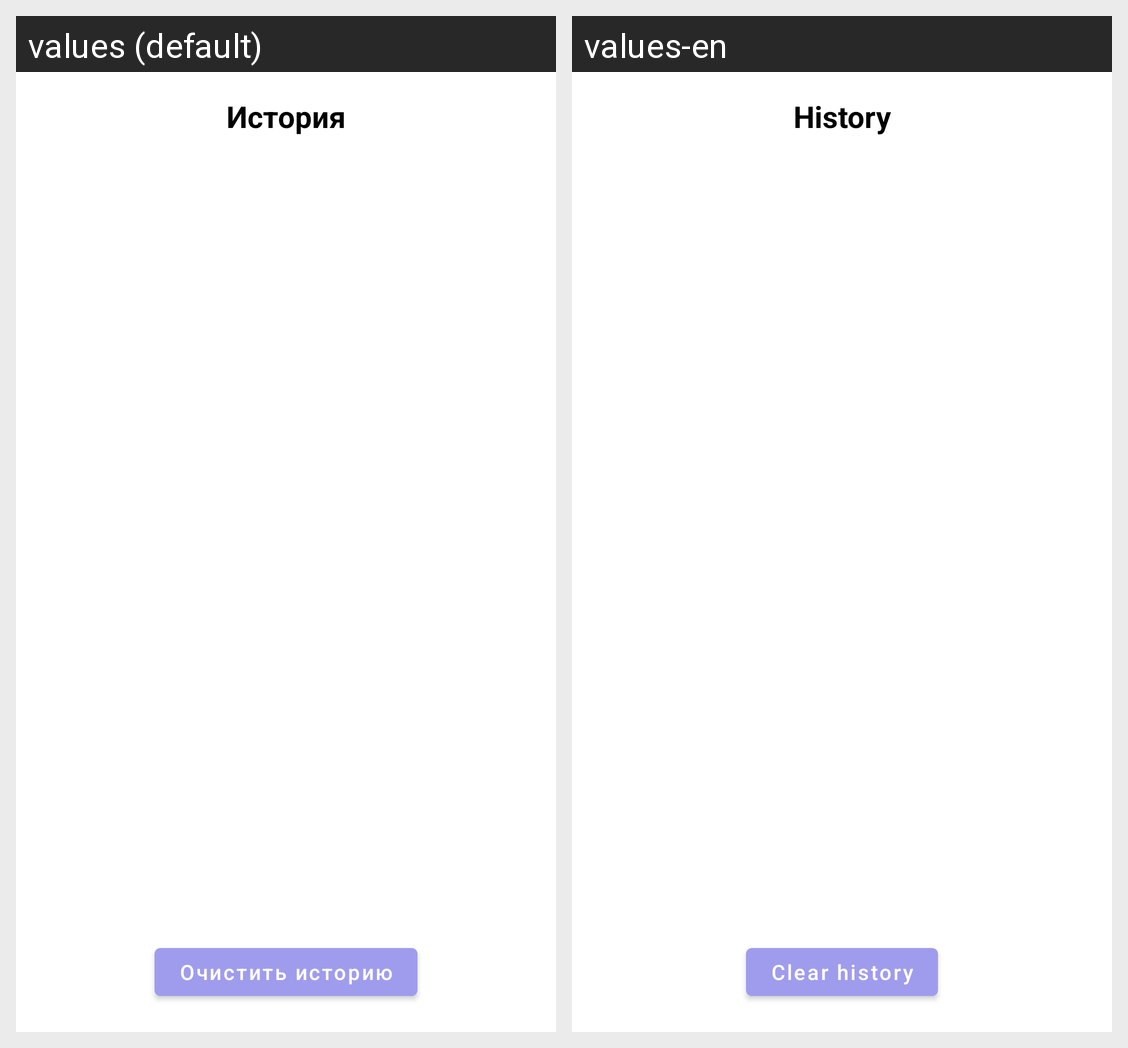

Strings drawn on this Android screen and how each of the app's shown locales translates them:
Android screen res/layout/fragment_history.xml rendered under 2 locales, left to right: values (default), values-en. Device: Nexus 5 (rendered at 1080×1920; each locale shown at half size, 540×960, under a caption strip naming it); theme Theme.DIP.
Strings drawn on this screen, with the default value and each locale's value (text and hints the layout hard-codes, and strings that could not be matched under every locale, appear in the picture but are not listed):

title_history
  values: История
  values-en: History

history_clear_button
  values: Очистить историю
  values-en: Clear history
